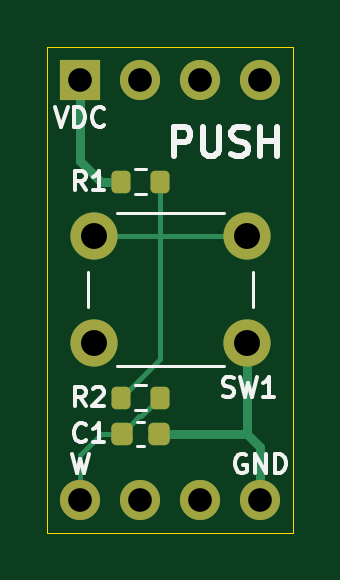
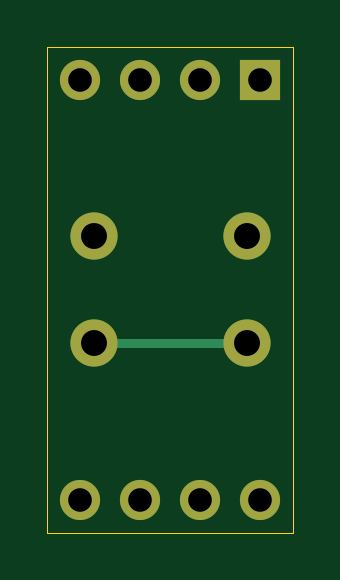
Circuit board: 8 layer files. Board 10.4 x 20.6 mm.
- bottom_copper: PUSH-B_Cu.gbr (1670 bytes)
- bottom_mask: PUSH-B_Mask.gbr (962 bytes)
- bottom_silk: PUSH-B_Silkscreen.gbr (460 bytes)
- outline: PUSH-Edge_Cuts.gbr (622 bytes)
- top_copper: PUSH-F_Cu.gbr (3895 bytes)
- top_mask: PUSH-F_Mask.gbr (1962 bytes)
- top_silk: PUSH-F_Silkscreen.gbr (11032 bytes)
- drill: PUSH-PTH.drl (242 bytes)

=== bottom_copper: PUSH-B_Cu.gbr ===
%TF.GenerationSoftware,KiCad,Pcbnew,9.0.0*%
%TF.CreationDate,2025-04-12T15:09:13-07:00*%
%TF.ProjectId,PUSH,50555348-2e6b-4696-9361-645f70636258,1*%
%TF.SameCoordinates,Original*%
%TF.FileFunction,Copper,L2,Bot*%
%TF.FilePolarity,Positive*%
%FSLAX46Y46*%
G04 Gerber Fmt 4.6, Leading zero omitted, Abs format (unit mm)*
G04 Created by KiCad (PCBNEW 9.0.0) date 2025-04-12 15:09:13*
%MOMM*%
%LPD*%
G01*
G04 APERTURE LIST*
%TA.AperFunction,ComponentPad*%
%ADD10C,2.000000*%
%TD*%
%TA.AperFunction,ComponentPad*%
%ADD11R,1.700000X1.700000*%
%TD*%
%TA.AperFunction,ComponentPad*%
%ADD12O,1.700000X1.700000*%
%TD*%
%TA.AperFunction,ComponentPad*%
%ADD13C,1.700000*%
%TD*%
%TA.AperFunction,Conductor*%
%ADD14C,0.400000*%
%TD*%
G04 APERTURE END LIST*
D10*
%TO.P,SW1,1,A*%
%TO.N,GND*%
X134060000Y-87340000D03*
X127560000Y-87340000D03*
%TO.P,SW1,2,B*%
%TO.N,Net-(SW1-B)*%
X134060000Y-82840000D03*
X127560000Y-82840000D03*
%TD*%
D11*
%TO.P,J1,1,Pin_1*%
%TO.N,VDC*%
X127000000Y-76200000D03*
D12*
%TO.P,J1,2,Pin_2*%
%TO.N,unconnected-(J1-Pin_2-Pad2)*%
X129540000Y-76200000D03*
%TO.P,J1,3,Pin_3*%
%TO.N,unconnected-(J1-Pin_3-Pad3)*%
X132080000Y-76200000D03*
%TO.P,J1,4,Pin_4*%
%TO.N,unconnected-(J1-Pin_4-Pad4)*%
X134620000Y-76200000D03*
%TD*%
D13*
%TO.P,J2,1,Pin_1*%
%TO.N,/W*%
X127000000Y-93980000D03*
D12*
%TO.P,J2,2,Pin_2*%
%TO.N,unconnected-(J2-Pin_2-Pad2)*%
X129540000Y-93980000D03*
%TO.P,J2,3,Pin_3*%
%TO.N,unconnected-(J2-Pin_3-Pad3)*%
X132080000Y-93980000D03*
%TO.P,J2,4,Pin_4*%
%TO.N,GND*%
X134620000Y-93980000D03*
%TD*%
D14*
%TO.N,GND*%
X127560000Y-87340000D02*
X134060000Y-87340000D01*
%TD*%
M02*

=== bottom_mask: PUSH-B_Mask.gbr ===
%TF.GenerationSoftware,KiCad,Pcbnew,9.0.0*%
%TF.CreationDate,2025-04-12T15:09:13-07:00*%
%TF.ProjectId,PUSH,50555348-2e6b-4696-9361-645f70636258,1*%
%TF.SameCoordinates,Original*%
%TF.FileFunction,Soldermask,Bot*%
%TF.FilePolarity,Negative*%
%FSLAX46Y46*%
G04 Gerber Fmt 4.6, Leading zero omitted, Abs format (unit mm)*
G04 Created by KiCad (PCBNEW 9.0.0) date 2025-04-12 15:09:13*
%MOMM*%
%LPD*%
G01*
G04 APERTURE LIST*
%ADD10C,2.000000*%
%ADD11R,1.700000X1.700000*%
%ADD12O,1.700000X1.700000*%
%ADD13C,1.700000*%
G04 APERTURE END LIST*
D10*
%TO.C,SW1*%
X134060000Y-87340000D03*
X127560000Y-87340000D03*
X134060000Y-82840000D03*
X127560000Y-82840000D03*
%TD*%
D11*
%TO.C,J1*%
X127000000Y-76200000D03*
D12*
X129540000Y-76200000D03*
X132080000Y-76200000D03*
X134620000Y-76200000D03*
%TD*%
D13*
%TO.C,J2*%
X127000000Y-93980000D03*
D12*
X129540000Y-93980000D03*
X132080000Y-93980000D03*
X134620000Y-93980000D03*
%TD*%
M02*

=== bottom_silk: PUSH-B_Silkscreen.gbr ===
%TF.GenerationSoftware,KiCad,Pcbnew,9.0.0*%
%TF.CreationDate,2025-04-12T15:09:13-07:00*%
%TF.ProjectId,PUSH,50555348-2e6b-4696-9361-645f70636258,1*%
%TF.SameCoordinates,Original*%
%TF.FileFunction,Legend,Bot*%
%TF.FilePolarity,Positive*%
%FSLAX46Y46*%
G04 Gerber Fmt 4.6, Leading zero omitted, Abs format (unit mm)*
G04 Created by KiCad (PCBNEW 9.0.0) date 2025-04-12 15:09:13*
%MOMM*%
%LPD*%
G01*
G04 APERTURE LIST*
G04 APERTURE END LIST*
M02*

=== outline: PUSH-Edge_Cuts.gbr ===
%TF.GenerationSoftware,KiCad,Pcbnew,9.0.0*%
%TF.CreationDate,2025-04-12T15:09:13-07:00*%
%TF.ProjectId,PUSH,50555348-2e6b-4696-9361-645f70636258,1*%
%TF.SameCoordinates,Original*%
%TF.FileFunction,Profile,NP*%
%FSLAX46Y46*%
G04 Gerber Fmt 4.6, Leading zero omitted, Abs format (unit mm)*
G04 Created by KiCad (PCBNEW 9.0.0) date 2025-04-12 15:09:13*
%MOMM*%
%LPD*%
G01*
G04 APERTURE LIST*
%TA.AperFunction,Profile*%
%ADD10C,0.050000*%
%TD*%
G04 APERTURE END LIST*
D10*
X125603000Y-74803000D02*
X136017000Y-74803000D01*
X136017000Y-95377000D01*
X125603000Y-95377000D01*
X125603000Y-74803000D01*
M02*

=== top_copper: PUSH-F_Cu.gbr ===
%TF.GenerationSoftware,KiCad,Pcbnew,9.0.0*%
%TF.CreationDate,2025-04-12T15:09:13-07:00*%
%TF.ProjectId,PUSH,50555348-2e6b-4696-9361-645f70636258,1*%
%TF.SameCoordinates,Original*%
%TF.FileFunction,Copper,L1,Top*%
%TF.FilePolarity,Positive*%
%FSLAX46Y46*%
G04 Gerber Fmt 4.6, Leading zero omitted, Abs format (unit mm)*
G04 Created by KiCad (PCBNEW 9.0.0) date 2025-04-12 15:09:13*
%MOMM*%
%LPD*%
G01*
G04 APERTURE LIST*
G04 Aperture macros list*
%AMRoundRect*
0 Rectangle with rounded corners*
0 $1 Rounding radius*
0 $2 $3 $4 $5 $6 $7 $8 $9 X,Y pos of 4 corners*
0 Add a 4 corners polygon primitive as box body*
4,1,4,$2,$3,$4,$5,$6,$7,$8,$9,$2,$3,0*
0 Add four circle primitives for the rounded corners*
1,1,$1+$1,$2,$3*
1,1,$1+$1,$4,$5*
1,1,$1+$1,$6,$7*
1,1,$1+$1,$8,$9*
0 Add four rect primitives between the rounded corners*
20,1,$1+$1,$2,$3,$4,$5,0*
20,1,$1+$1,$4,$5,$6,$7,0*
20,1,$1+$1,$6,$7,$8,$9,0*
20,1,$1+$1,$8,$9,$2,$3,0*%
G04 Aperture macros list end*
%TA.AperFunction,ComponentPad*%
%ADD10C,2.000000*%
%TD*%
%TA.AperFunction,SMDPad,CuDef*%
%ADD11RoundRect,0.200000X-0.200000X-0.275000X0.200000X-0.275000X0.200000X0.275000X-0.200000X0.275000X0*%
%TD*%
%TA.AperFunction,SMDPad,CuDef*%
%ADD12RoundRect,0.225000X-0.225000X-0.250000X0.225000X-0.250000X0.225000X0.250000X-0.225000X0.250000X0*%
%TD*%
%TA.AperFunction,ComponentPad*%
%ADD13R,1.700000X1.700000*%
%TD*%
%TA.AperFunction,ComponentPad*%
%ADD14O,1.700000X1.700000*%
%TD*%
%TA.AperFunction,ComponentPad*%
%ADD15C,1.700000*%
%TD*%
%TA.AperFunction,Conductor*%
%ADD16C,0.400000*%
%TD*%
%TA.AperFunction,Conductor*%
%ADD17C,0.200000*%
%TD*%
G04 APERTURE END LIST*
D10*
%TO.P,SW1,1,A*%
%TO.N,GND*%
X134060000Y-87340000D03*
X127560000Y-87340000D03*
%TO.P,SW1,2,B*%
%TO.N,Net-(SW1-B)*%
X134060000Y-82840000D03*
X127560000Y-82840000D03*
%TD*%
D11*
%TO.P,R2,1*%
%TO.N,Net-(SW1-B)*%
X128715000Y-89662000D03*
%TO.P,R2,2*%
%TO.N,/W*%
X130365000Y-89662000D03*
%TD*%
%TO.P,R1,1*%
%TO.N,VDC*%
X128715000Y-80518000D03*
%TO.P,R1,2*%
%TO.N,Net-(SW1-B)*%
X130365000Y-80518000D03*
%TD*%
D12*
%TO.P,C1,1*%
%TO.N,/W*%
X128765000Y-91186000D03*
%TO.P,C1,2*%
%TO.N,GND*%
X130315000Y-91186000D03*
%TD*%
D13*
%TO.P,J1,1,Pin_1*%
%TO.N,VDC*%
X127000000Y-76200000D03*
D14*
%TO.P,J1,2,Pin_2*%
%TO.N,unconnected-(J1-Pin_2-Pad2)*%
X129540000Y-76200000D03*
%TO.P,J1,3,Pin_3*%
%TO.N,unconnected-(J1-Pin_3-Pad3)*%
X132080000Y-76200000D03*
%TO.P,J1,4,Pin_4*%
%TO.N,unconnected-(J1-Pin_4-Pad4)*%
X134620000Y-76200000D03*
%TD*%
D15*
%TO.P,J2,1,Pin_1*%
%TO.N,/W*%
X127000000Y-93980000D03*
D14*
%TO.P,J2,2,Pin_2*%
%TO.N,unconnected-(J2-Pin_2-Pad2)*%
X129540000Y-93980000D03*
%TO.P,J2,3,Pin_3*%
%TO.N,unconnected-(J2-Pin_3-Pad3)*%
X132080000Y-93980000D03*
%TO.P,J2,4,Pin_4*%
%TO.N,GND*%
X134620000Y-93980000D03*
%TD*%
D16*
%TO.N,GND*%
X134060000Y-91186000D02*
X134620000Y-91746000D01*
X134060000Y-91186000D02*
X130315000Y-91186000D01*
X134060000Y-87340000D02*
X134060000Y-91186000D01*
X134620000Y-91746000D02*
X134620000Y-93980000D01*
D17*
%TO.N,/W*%
X127000000Y-92075000D02*
X127000000Y-93980000D01*
X129495500Y-90455500D02*
X129571500Y-90455500D01*
X128765000Y-91186000D02*
X127889000Y-91186000D01*
X129571500Y-90455500D02*
X130365000Y-89662000D01*
X127889000Y-91186000D02*
X127000000Y-92075000D01*
X128765000Y-91186000D02*
X129495500Y-90455500D01*
D16*
%TO.N,VDC*%
X128715000Y-80518000D02*
X127889000Y-80518000D01*
X127000000Y-79629000D02*
X127000000Y-76200000D01*
X127889000Y-80518000D02*
X127000000Y-79629000D01*
D17*
%TO.N,Net-(SW1-B)*%
X130365000Y-80518000D02*
X130365000Y-82840000D01*
X130365000Y-88012000D02*
X130365000Y-82840000D01*
X128715000Y-89662000D02*
X130365000Y-88012000D01*
X130365000Y-82840000D02*
X134060000Y-82840000D01*
X127560000Y-82840000D02*
X130365000Y-82840000D01*
%TD*%
M02*

=== top_mask: PUSH-F_Mask.gbr (1962 bytes, source withheld) ===
=== top_silk: PUSH-F_Silkscreen.gbr (11032 bytes, source omitted) ===
=== drill: PUSH-PTH.drl ===
M48
INCH,TZ
T1C0.0394
T2C0.0433
%
G90
G05
T1
X50000Y-30000
X50000Y-37000
X51000Y-30000
X51000Y-37000
X52000Y-30000
X52000Y-37000
X53000Y-30000
X53000Y-37000
T2
X50220Y-32614
X50220Y-34386
X52780Y-32614
X52780Y-34386
M30

